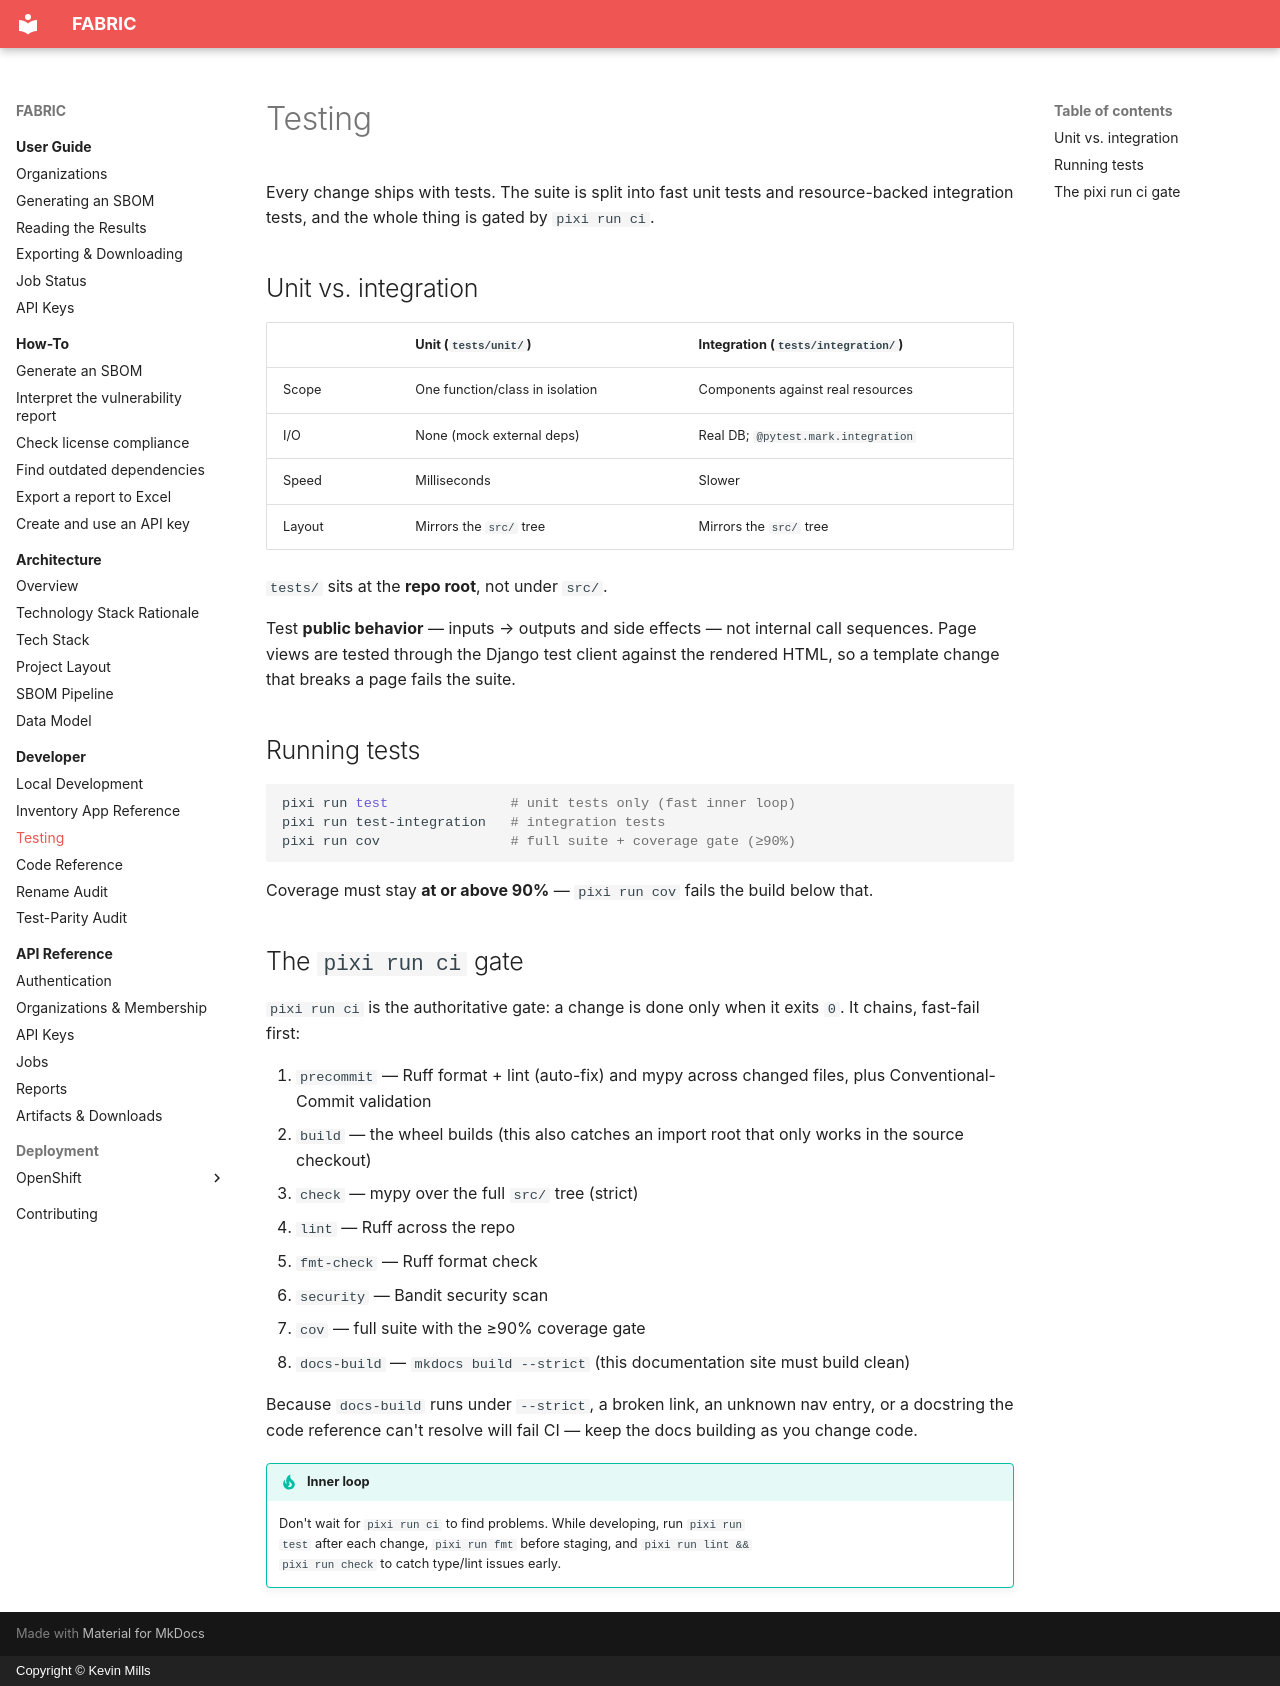

repository: millsks/django-python-generate-sbom · page: developer/testing/index.html · generator: mkdocs · copyright: Copyright © Kevin Mills

# Testing

Every change ships with tests. The suite is split into fast unit tests and
resource-backed integration tests, and the whole thing is gated by `pixi run ci`.

## Unit vs. integration

| | Unit (`tests/unit/`) | Integration (`tests/integration/`) |
|---|---|---|
| Scope | One function/class in isolation | Components against real resources |
| I/O | None (mock external deps) | Real DB; `@pytest.mark.integration` |
| Speed | Milliseconds | Slower |
| Layout | Mirrors the `src/` tree | Mirrors the `src/` tree |

`tests/` sits at the **repo root**, not under `src/`.

Test **public behavior** — inputs → outputs and side effects — not internal call
sequences. Page views are tested through the Django test client against the rendered
HTML, so a template change that breaks a page fails the suite.

## Running tests

```sh
pixi run test               # unit tests only (fast inner loop)
pixi run test-integration   # integration tests
pixi run cov                # full suite + coverage gate (≥90%)
```

Coverage must stay **at or above 90%** — `pixi run cov` fails the build below that.

## The `pixi run ci` gate

`pixi run ci` is the authoritative gate: a change is done only when it exits `0`. It
chains, fast-fail first:

1. `precommit` — Ruff format + lint (auto-fix) and mypy across changed files, plus
   Conventional-Commit validation
2. `build` — the wheel builds (this also catches an import root that only works in the
   source checkout)
3. `check` — mypy over the full `src/` tree (strict)
4. `lint` — Ruff across the repo
5. `fmt-check` — Ruff format check
6. `security` — Bandit security scan
7. `cov` — full suite with the ≥90% coverage gate
8. `docs-build` — `mkdocs build --strict` (this documentation site must build clean)

Because `docs-build` runs under `--strict`, a broken link, an unknown nav entry, or a
docstring the code reference can't resolve will fail CI — keep the docs building as you
change code.

!!! tip "Inner loop"
    Don't wait for `pixi run ci` to find problems. While developing, run `pixi run
    test` after each change, `pixi run fmt` before staging, and `pixi run lint &&
    pixi run check` to catch type/lint issues early.
